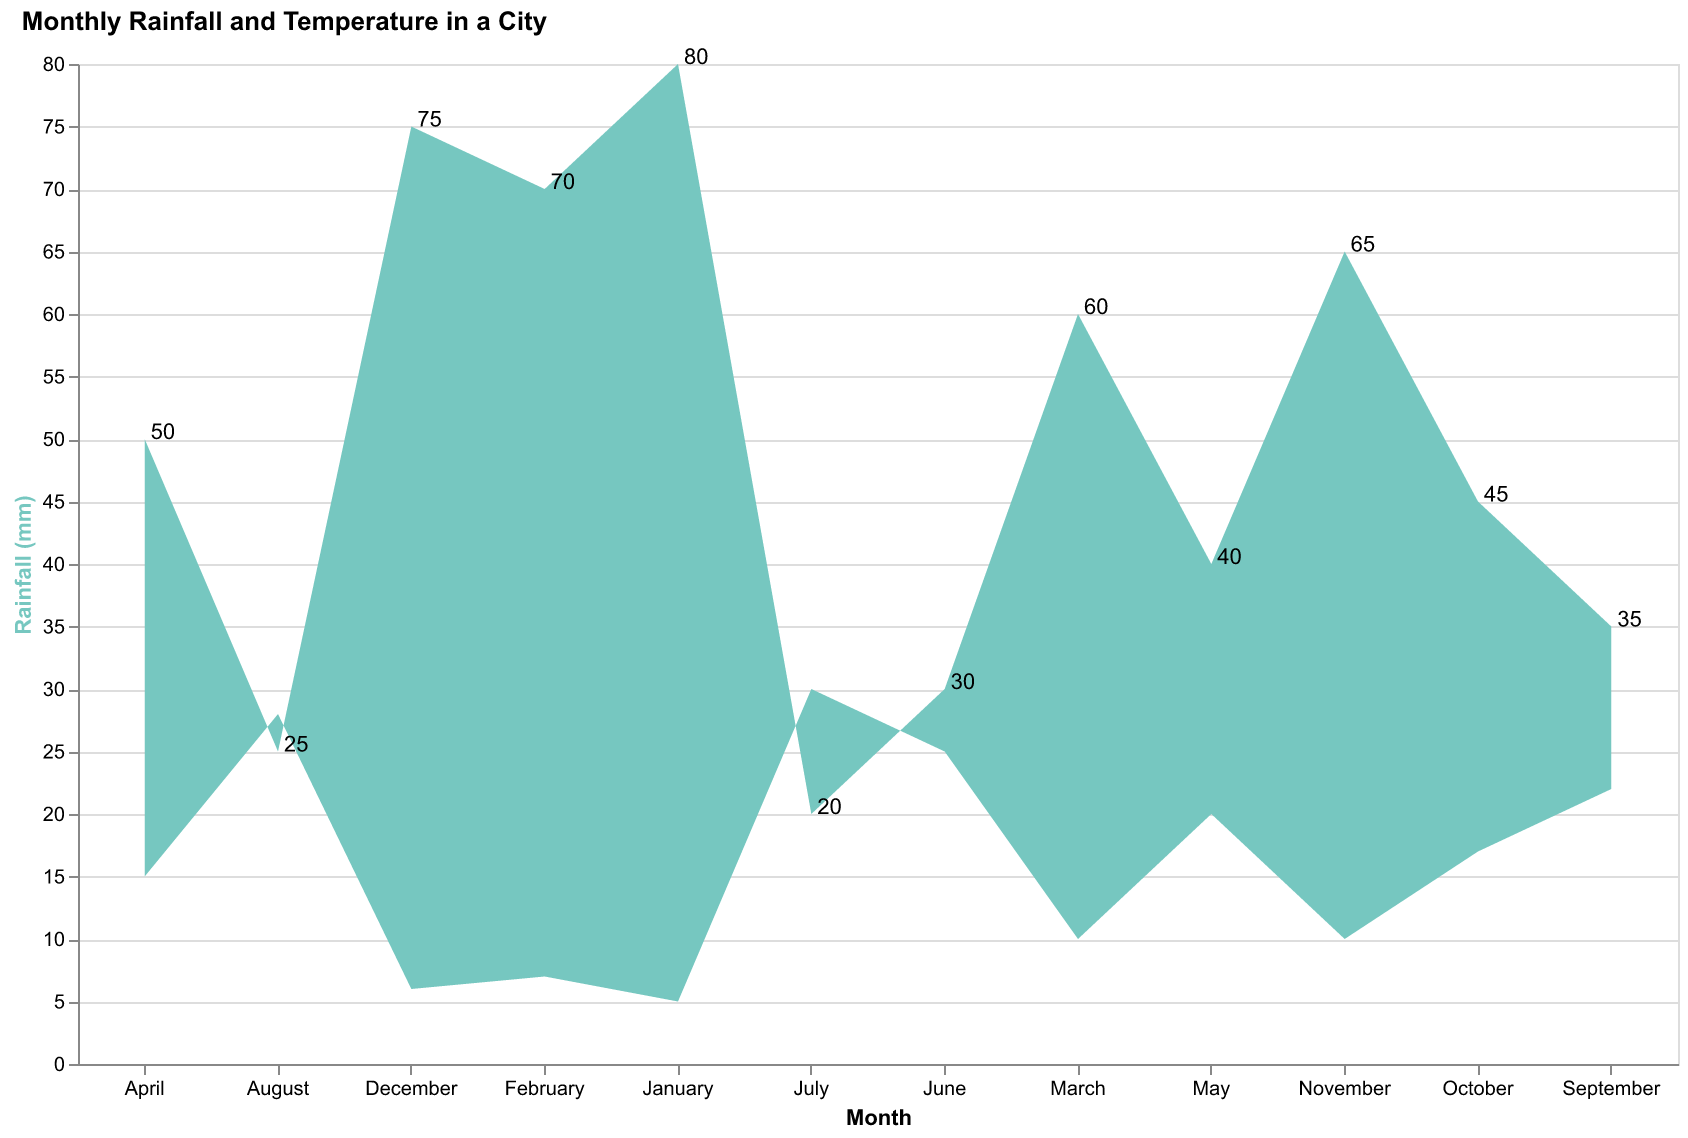

Source data for this figure (header and first rows):
Month, Rainfall, Temperature
January, 80, 5
February, 70, 7
March, 60, 10
April, 50, 15
May, 40, 20
June, 30, 25
July, 20, 30
August, 25, 28
September, 35, 22
October, 45, 17
November, 65, 10
December, 75, 6
